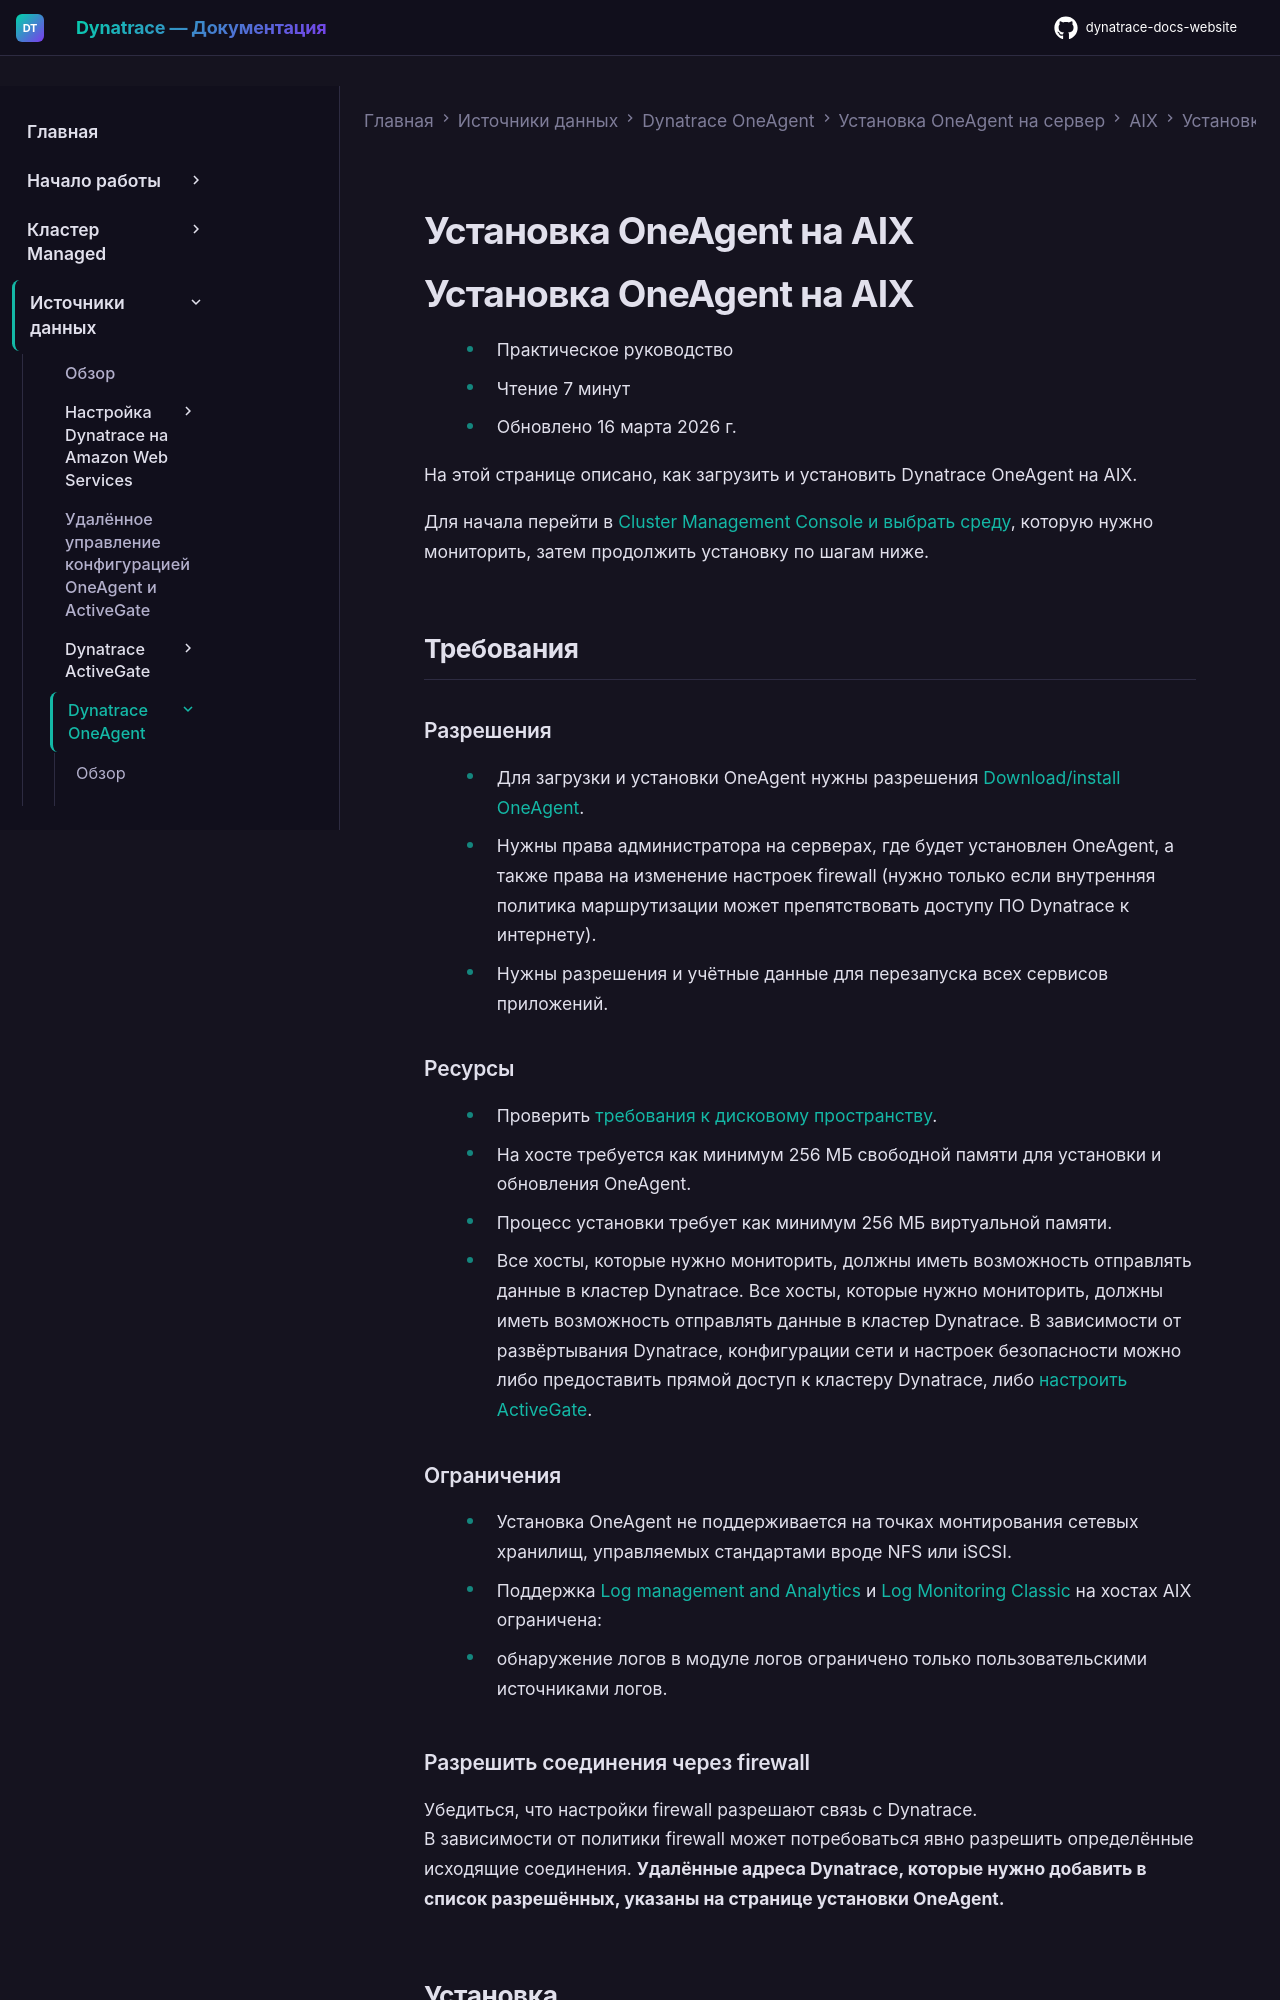

repository: Yerkebulan-Ardabayev/dynatrace-docs-website · page: managed-ru/ingest-from/dynatrace-oneagent/installation-and-operation/aix/installation/install-oneagent-on-aix/index.html · generator: mkdocs

---
title: Установка OneAgent на AIX
source: https://docs.dynatrace.com/managed/ingest-from/dynatrace-oneagent/installation-and-operation/aix/installation/install-oneagent-on-aix
---

# Установка OneAgent на AIX

# Установка OneAgent на AIX

* Практическое руководство
* Чтение 7 минут
* Обновлено 16 марта 2026 г.

На этой странице описано, как загрузить и установить Dynatrace OneAgent на AIX.

Для начала перейти в [Cluster Management Console и выбрать среду](/managed/managed-cluster/operation/manage-your-monitoring-environments "Find out how to create, configure, access, delete, disable, and switch between monitoring environments."), которую нужно мониторить, затем продолжить установку по шагам ниже.

## Требования

### Разрешения

* Для загрузки и установки OneAgent нужны разрешения [Download/install OneAgent](/managed/manage/identity-access-management/permission-management/role-based-permissions#environment "Role-based permissions").
* Нужны права администратора на серверах, где будет установлен OneAgent, а также права на изменение настроек firewall (нужно только если внутренняя политика маршрутизации может препятствовать доступу ПО Dynatrace к интернету).
* Нужны разрешения и учётные данные для перезапуска всех сервисов приложений.

### Ресурсы

* Проверить [требования к дисковому пространству](/managed/ingest-from/dynatrace-oneagent/installation-and-operation/aix/installation/disk-space-requirements-for-oneagent-installation-and-update-on-aix "Find out what the disk space requirements are for OneAgent installation on AIX.").
* На хосте требуется как минимум 256 МБ свободной памяти для установки и обновления OneAgent.
* Процесс установки требует как минимум 256 МБ виртуальной памяти.
* Все хосты, которые нужно мониторить, должны иметь возможность отправлять данные в кластер Dynatrace. Все хосты, которые нужно мониторить, должны иметь возможность отправлять данные в кластер Dynatrace. В зависимости от развёртывания Dynatrace, конфигурации сети и настроек безопасности можно либо предоставить прямой доступ к кластеру Dynatrace, либо [настроить ActiveGate](/managed/ingest-from/dynatrace-activegate "Understand the basic concepts related to ActiveGate.").

### Ограничения

* Установка OneAgent не поддерживается на точках монтирования сетевых хранилищ, управляемых стандартами вроде NFS или iSCSI.
* Поддержка [Log management and Analytics](https://docs.dynatrace.com/docs/shortlink/log-management-and-analytics) и [Log Monitoring Classic](/managed/analyze-explore-automate/log-monitoring "Learn how to enable Log Monitoring, the insights that Log Monitoring can provide, and more.") на хостах AIX ограничена:

  + обнаружение логов в модуле логов ограничено только пользовательскими источниками логов.

### Разрешить соединения через firewall

Убедиться, что настройки firewall разрешают связь с Dynatrace.  
В зависимости от политики firewall может потребоваться явно разрешить определённые исходящие соединения. **Удалённые адреса Dynatrace, которые нужно добавить в список разрешённых, указаны на странице установки OneAgent.**
